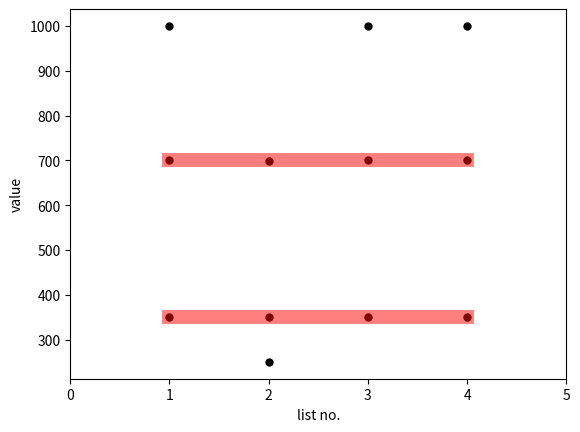

Here is the Python script that generated this plot:
import numpy as np

def extract_fundamentals(fishlists):
    """
    Extracts the fundamental frequencies of multiple fishlists created by the harmonicgroups modul.

    This function gets a 4-D array as input. This input consists of multiple fishlists from the harmonicgroups modul
    lists up (fishlists[list][fish][harmonic][frequency, power]). The amount of lists doesn't matter. With a for-loop
    this function collects all fundamental frequencies of every fishlist. In the end the output is a 2-D array
    containing the fundamentals of each list (fundamentals[list][fundamental_frequencies]).

    :param fishlists:       (4-D array) List of fishlists with harmonics and each frequency and power.
                            fishlists[fishlist][fish][harmonic][frequency, power]
    :return fundamentals:   (2-D array) list of lists containing the fundamentals of a fishlist.
                            fundamentals = [ [f1, f1, ..., f1, f1], [f2, f2, ..., f2, f2], ..., [fn, fn, ..., fn, fn] ]
    """
    fundamentals = [[] for i in np.arange(len(fishlists))]
    for fishlist in np.arange(len(fishlists)):
        for fish in np.arange(len(fishlists[fishlist])):
            fundamentals[fishlist].append(fishlists[fishlist][fish][0][0])

    return fundamentals

def find_consistency(fundamentals):
    """
    Compares several lists to find values that are, with a certain threshhold, available in every list.

    This function gets a list of lists conatining values as input. For every value in the first list this function is
    looking in the other lists if there is a entry with the same value +- threshold. The vector consistancy_help
    has the length of the first list of fundamentals and it's entries are all ones. When a value from the first list is
    also available in another list this function adds 1 to that particular entry in the consostany_help vector. After
    comparina all values from the first list with all values of the other lists the consostancy_help vector got values
    between 1 and len(fundamentals). The indices where this vector is equal to len(fundamentals) are also the indices of
    fishes in the first fishlist that are available in every fishlist.


    :param fundamentals:    (2-D array) list of lists containing the fundamentals of a fishlist.
                            fundamentals = [ [f1, f1, ..., f1, f1], [f2, f2, ..., f2, f2], ..., [fn, fn, ..., fn, fn] ]
    :return consistent_fundamentals: (1-D array) List containing all values that are available in all given lists.
    :return index:          (1-D array) Indices of the values that are in every list relating to the fist list in fishlists.
    """
    consistancy_help = [1 for i in np.arange(len(fundamentals[0]))]
    index = []
    consistent_fundamentals = []

    for enu, fundamental in enumerate(fundamentals[0]):
        for list in np.arange(len(fundamentals)-1)+1:
            freq_diff = [fundamentals[list][i] - fundamental for i in np.arange(len(fundamentals[list]))]
            for i in np.arange(len(freq_diff)):
                if freq_diff[i] >= -1.0 and freq_diff[i] <= 1:
                    consistancy_help[enu] += 1
                    break

    for idx in np.arange(len(consistancy_help)):
        if consistancy_help[idx] == len(fundamentals):
            index.append(idx)
            consistent_fundamentals.append(fundamentals[0][idx])

    return consistent_fundamentals, index

def consistent_fishlist(index, fishlists):
    """
    This function gets the 4-D array of fishlists and the indices of the fishes from the first fishlist that are also
    available in all other fishlists. It gives back a 3-D array (filterd_fishlist) that only contains the information of
    the fishes that are in all lists (structur: filtered_fishlist[fish][harmonic][frequency, power])

    :param index:           (1-D array) Indices of the values that are in every list relating to the fist list in fishlists.
    :param fishlists:       (4-D array) List of fishlists with harmonics and each frequency and power.
                            fishlists[fishlist][fish][harmonic][frequency, power]
    :return filtered_fishlist: (3-D array) New fishlist with the same structure as a fishlist in fishlists only
                            containing these fishes that are available in every fishlist in fishlists.
                            fishlist[fish][harmonic][frequency, power]
    """
    filtered_fishlist = []
    for idx in index:
        filtered_fishlist.append(fishlists[0][idx])

    return filtered_fishlist

def consistentfishesplot(filtered_fishlist, ax):
    """
    Creates a axis for plotting to visualize what this modul did.

    :param filtered_fishlist: (3-D array) Contains power and frequency of these fishes that hve been detected in
                            several powerspectrums using different resolutions.
    :param ax:              (axis for plot) empty axis that is filled with content in the function.
    :return ax:             (axis for plot) axis that is ready for plotting explaining what the modul did.
    """
    for list in np.arange(len(fishlists)):
        for fish in np.arange(len(fishlists[list])):
            ax.plot(list+1, fishlists[list][fish][0][0], 'k.', markersize= 10)

    for fish in np.arange(len(filtered_fishlist)):
        if fish == 0:
            ax.plot(np.arange(len(fishlists))+1, [filtered_fishlist[fish][0][0] for i in np.arange(len(fishlists))],
                    '-r', linewidth= 10, alpha=0.5, label='consistent in all lists')
        else:
            ax.plot(np.arange(len(fishlists))+1, [filtered_fishlist[fish][0][0] for i in np.arange(len(fishlists))],
                    '-r', linewidth= 10, alpha=0.5)
    ax.set_xlim([0, len(fishlists)+1])
    ax.set_ylabel('value')
    ax.set_xlabel('list no.')
    return ax

def consistentfishes(fishlists, plot_data_func=None, **kwargs):
    """
    This function gets several fishlists, compares them, and gives back one fishlist that only contains these fishes
    that are available in every given fishlist. This is the main function that calls the other functions in the code.

    :param fishlists:       (4-D array) List of fishlists with harmonics and each frequency and power.
                            fishlists[fishlist][fish][harmonic][frequency, power]
    :param plot_data_func:  (function) function (consistentfishesplot()) that is used to create a axis for later plotting containing a figure to
                            visualice what the modul did.
    :param **kwargs:        additional arguments that are passed to the plot_data_func().
    :return filtered_fishlist:(3-D array) New fishlist with the same structure as a fishlist in fishlists only
                            containing these fishes that are available in every fishlist in fishlists.
                            fishlist[fish][harmonic][frequency, power]
    """

    fundamentals = extract_fundamentals(fishlists)
    consistant_fundamentals, index = find_consistency(fundamentals)
    filtered_fishlist = consistent_fishlist(index, fishlists)

    if plot_data_func:
        ax = plot_data_func(filtered_fishlist, **kwargs)
        return filtered_fishlist, ax
    else:
        return filtered_fishlist

if __name__ == '__main__':
    print('Creating one fishlist containing only the fishes that are consistant in several fishlists.')
    print('The input structur locks like this fishlists[list][fish][harmonic][frequency, power]')
    print('')
    print('Usage:')
    print('  python consistentfishes.py')
    print('')

    # example 4-D array containing of 4 fishlists all haveing 3 fishes with 1 harmonic with frequency and power
    fishlists = [ [[[350, 0]], [[700.2, 0]], [[1000, 0]]],
                  [[[350.1, 0]], [[699.8, 0]], [[250.2, 0]]],
                  [[[349.7, 0]], [[700.4, 0]], [[1000.2, 0]]],
                  [[[349.8, 0]], [[700.5, 0]], [[1000.3, 0]]]]

    import matplotlib.pyplot as plt
    fig, ax = plt.subplots()
    filtered_fishlist, ax = consistentfishes(fishlists, plot_data_func=consistentfishesplot, ax=ax)
    plt.show()
